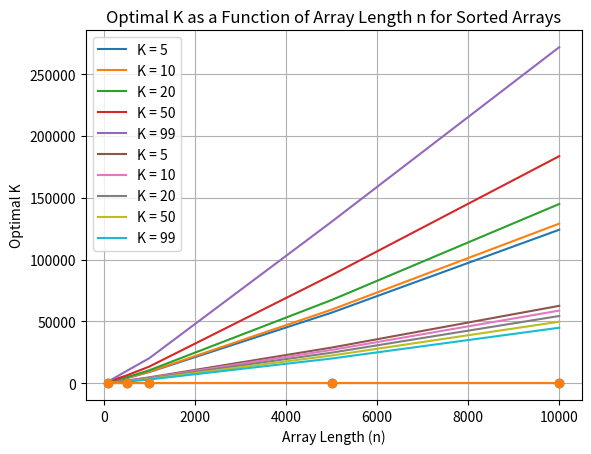

This chart was generated by the following Python code:
import random
import matplotlib.pyplot as plt

# Timinng it was connfusing
comparison_count = 0

def insertion_sort(array, l, h):
    """Insertion Sort for a subarray from index l to h."""
    global comparison_count
    for i in range(l + 1, h + 1):
        key = array[i]
        j = i
        while j > l and array[j - 1] > key:
            comparison_count += 1  # Counting the comparison
            array[j] = array[j - 1]
            j -= 1
        array[j] = key
        comparison_count += 1  # Final comparison when while loop ends

def merge(left, right):
    """Merge two sorted subarrays into one sorted array."""
    global comparison_count
    merged = []
    i, j = 0, 0
    while i < len(left) and j < len(right):
        comparison_count += 1  # Counting the comparison
        if left[i] <= right[j]:
            merged.append(left[i])
            i += 1
        else:
            merged.append(right[j])
            j += 1
    return merged + left[i:] + right[j:]

def hybrid_sort(array, k):
    """Hybrid Sort algorithm that uses Merge Sort and Insertion Sort based on threshold K."""
    n = len(array)
    if n <= k:
        insertion_sort(array, 0, n - 1)
    else:
        mid = n // 2
        left, right = array[:mid], array[mid:]
        hybrid_sort(left, k)
        hybrid_sort(right, k)
        array[:] = merge(left, right)

""" Tests for verification of HybridSort with inbuilt algo """

def verify_sort(k_values, n_values, num_tests=5):
    """Verify that HybridSort sorts the array correctly for various K and n values."""
    for k in k_values:
        for n in n_values:
            for _ in range(num_tests):
                array = [random.randint(0, 10000) for _ in range(n)]
                sorted_copy = sorted(array)  # Use Python's sorted to get the correct result
                hybrid_sort(array, k)  # Sort the array using HybridSort
                assert array == sorted_copy, f"Error: HybridSort did not sort correctly for K={k}, n={n}"
    print("HybridSort verified: all tests passed.")

# For plotting using comparison count instead of time

def plot_comparison_counts(k_values, n_values, num_runs=5, sorted_array=False):
    """plot the comparison counts of HybridSort as a function of K and n."""
    results = {k: [] for k in k_values}

    for k in k_values:
        for n in n_values:
            total_comparisons = 0
            for _ in range(num_runs):
                global comparison_count
                comparison_count = 0  # Reset comparison count
                array = list(range(n)) if sorted_array else [random.randint(0, 10000) for _ in range(n)]
                hybrid_sort(array[:], k)
                total_comparisons += comparison_count
            avg_comparisons = total_comparisons / num_runs
            results[k].append(avg_comparisons)
            print(f"HybridSort with K = {k}, n = {n}, {'sorted' if sorted_array else 'random'} array had {avg_comparisons:.2f} comparisons on average")

    for k, comparisons in results.items():
        plt.plot(n_values, comparisons, label=f'K = {k}')
    
    plt.xlabel('Array Length (n)')
    plt.ylabel('Average Comparisons')
    title_suffix = "Sorted Arrays" if sorted_array else "Random Arrays"
    plt.title(f'Average Comparison Count of HybridSort for {title_suffix}')
    plt.legend()
    plt.grid(True)
    filename = f'average_comparisons_{"sorted" if sorted_array else "random"}.png'
    plt.savefig(filename)
    plt.show()

def plot_optimal_k_comparisons(k_values, n_values, num_runs=5, sorted_array=False):
    """plot the optimal K as a function of n based on comparison counts."""
    optimal_k_values = []

    for n in n_values:
        best_comparisons = float('inf')
        best_k = None
        for k in k_values:
            total_comparisons = 0
            for _ in range(num_runs):
                global comparison_count
                comparison_count = 0  # Reset comparison count
                # Use a sorted array if specified, otherwise generate a random array
                array = list(range(n)) if sorted_array else [random.randint(0, 10000) for _ in range(n)]
                hybrid_sort(array[:], k)
                total_comparisons += comparison_count
            avg_comparisons = total_comparisons / num_runs
            if avg_comparisons < best_comparisons:
                best_comparisons = avg_comparisons
                best_k = k
        optimal_k_values.append(best_k)
        print(f"Optimal K for n = {n} ({'sorted' if sorted_array else 'random'} array) is {best_k}")

    # Plotting the optimal K values for each n
    plt.plot(n_values, optimal_k_values, marker='o')
    plt.xlabel('Array Length (n)')
    plt.ylabel('Optimal K')
    title_suffix = "Sorted Arrays" if sorted_array else "Random Arrays"
    plt.title(f'Optimal K as a Function of Array Length n for {title_suffix}')
    plt.grid(True)
    filename = f'optimal_k_comparisons_{"sorted" if sorted_array else "random"}.png'
    plt.savefig(filename)
    plt.show()

def main():
    k_values = [5, 10, 20, 50, 99]
    n_values = [100, 500, 1000, 5000, 10000]

    # Verify the correctness of HybridSort for all K and n values
    print("Verifying correctness of HybridSort...")
    verify_sort(k_values, n_values)

    # Deliverable 2: Average comparisons for random arrays
    print("Plotting average comparisons for random arrays...")
    plot_comparison_counts(k_values, n_values, num_runs=5, sorted_array=False)

    # Deliverable 4: Average comparisons for sorted arrays
    print("Plotting average comparisons for sorted arrays...")
    plot_comparison_counts(k_values, n_values, num_runs=5, sorted_array=True)

    # Deliverable 3: Optimal K as a function of n for random arrays
    print("Plotting optimal K as a function of n (based on comparisons)...")
    plot_optimal_k_comparisons(k_values, n_values, num_runs=5)

    print("Plotting optimal K as a function of n for sorted arrays (based on comparisons)...")
    plot_optimal_k_comparisons(k_values, n_values, num_runs=5, sorted_array=True)

if __name__ == "__main__":
    main()
